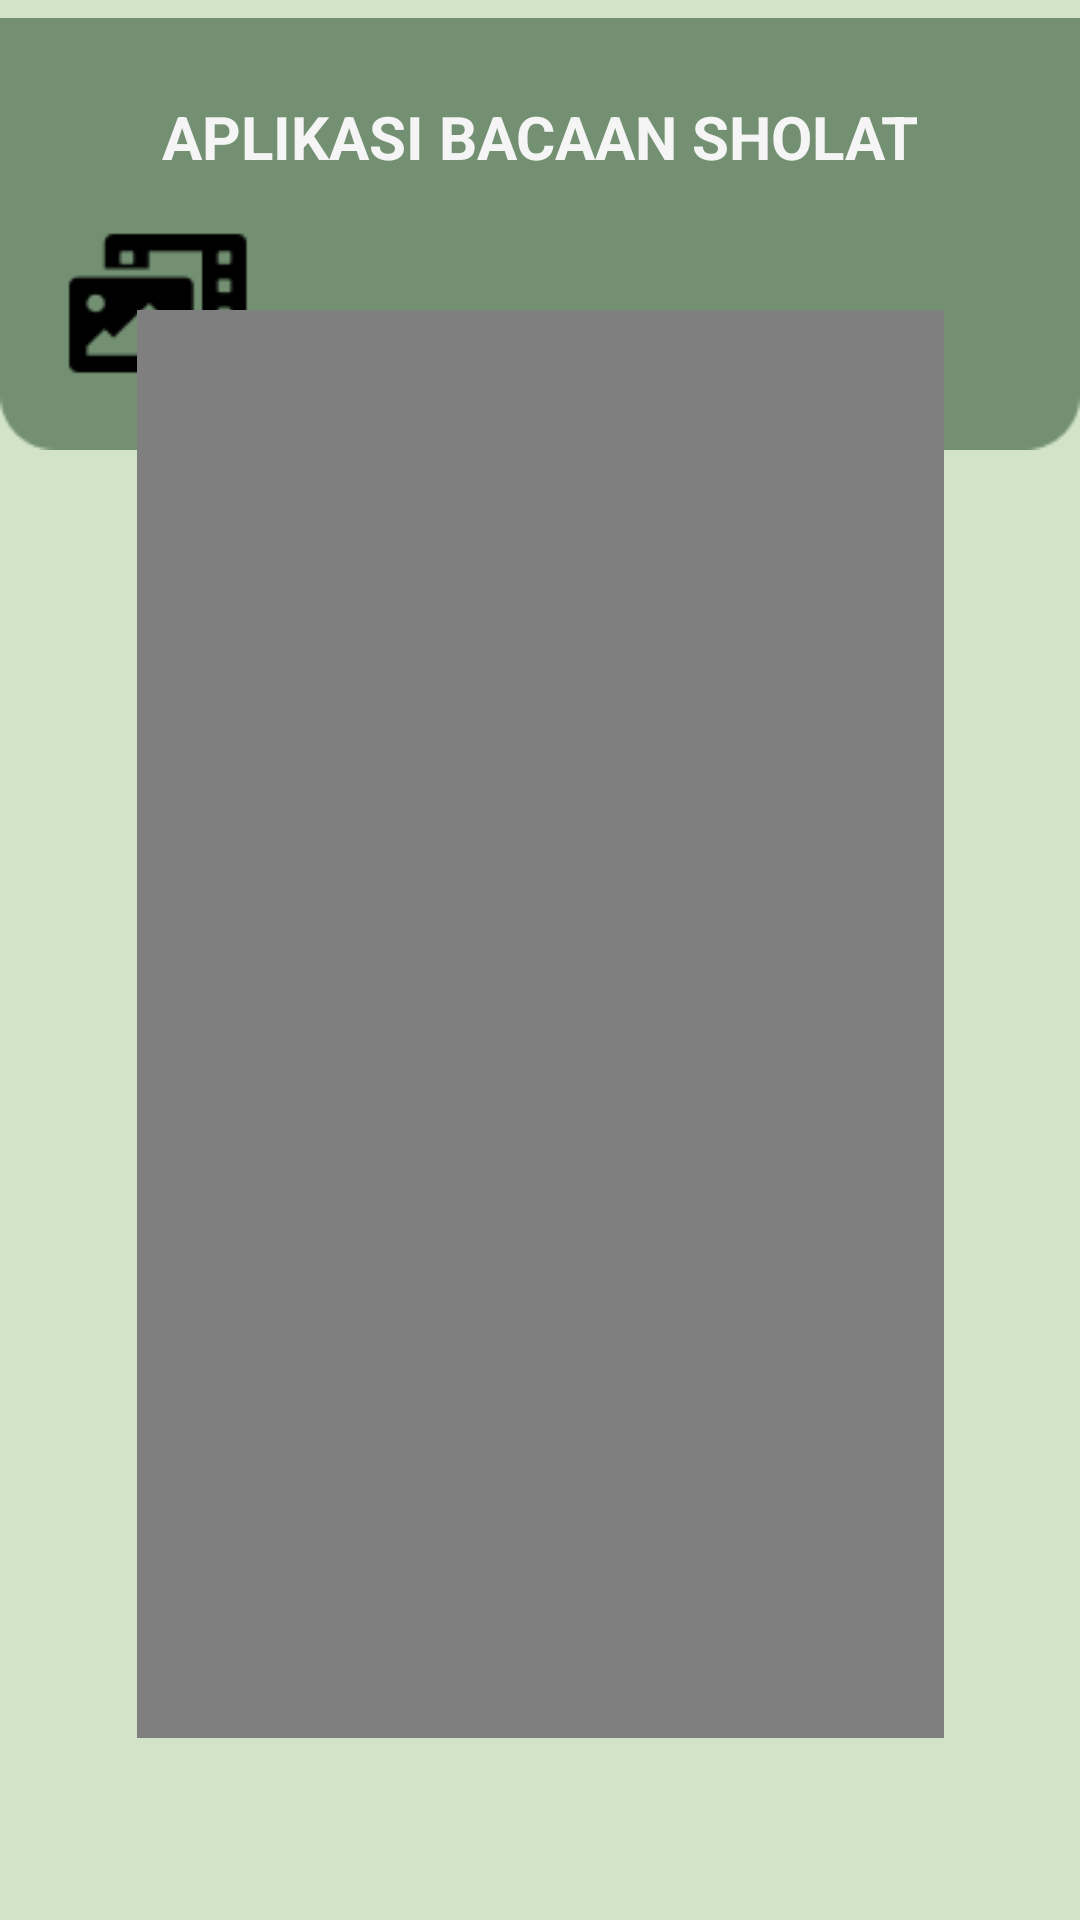

Produce the Android XML layout that renders to this screen, including the resource entries it uses.
<!-- AndroidManifest.xml: application theme Theme.Bacaan_Sholat_PBB -->
<!-- res/layout/activity_tutorial.xml -->
<?xml version="1.0" encoding="utf-8"?>
<androidx.constraintlayout.widget.ConstraintLayout xmlns:android="http://schemas.android.com/apk/res/android"
    xmlns:app="http://schemas.android.com/apk/res-auto"
    xmlns:tools="http://schemas.android.com/tools"
    android:layout_width="match_parent"
    android:layout_height="match_parent"
    android:background="#D2E3C8"
    tools:context=".TutorialActivity">

    <ImageView
        android:id="@+id/imageView53"
        android:layout_width="wrap_content"
        android:layout_height="wrap_content"
        app:layout_constraintEnd_toEndOf="parent"
        app:layout_constraintHorizontal_bias="0.0"
        app:layout_constraintStart_toStartOf="parent"
        app:layout_constraintTop_toTopOf="parent"
        app:srcCompat="@drawable/atas_tutor" />

    <TextView
        android:id="@+id/textView27"
        android:layout_width="wrap_content"
        android:layout_height="wrap_content"
        android:layout_marginTop="32dp"
        android:text="APLIKASI BACAAN SHOLAT"
        android:textColor="@color/cream"
        android:textSize="20sp"
        android:textStyle="bold"
        app:layout_constraintEnd_toEndOf="parent"
        app:layout_constraintStart_toStartOf="parent"
        app:layout_constraintTop_toTopOf="parent" />

    <VideoView
        android:id="@+id/videoBacaansholat"
        android:layout_width="269dp"
        android:layout_height="476dp"
        app:layout_constraintBottom_toBottomOf="parent"
        app:layout_constraintEnd_toEndOf="parent"
        app:layout_constraintStart_toStartOf="parent"
        app:layout_constraintTop_toTopOf="parent"
        app:layout_constraintVertical_bias="0.631" />

</androidx.constraintlayout.widget.ConstraintLayout>
<!-- resources referenced by this layout -->
<resources>
  <color name="cream">#F5F5F5</color>
  <!-- drawable atas_tutor: png bitmap (drawable, 1960 bytes) -->
  <style name="Theme.Bacaan_Sholat_PBB" parent="Base.Theme.Bacaan_Sholat_PBB" />
  <style name="Base.Theme.Bacaan_Sholat_PBB" parent="Theme.Material3.DayNight.NoActionBar">
          
           <item name="colorPrimary">@color/warna_utama</item>
      </style>
  <color name="warna_utama">#739072</color>
</resources>
